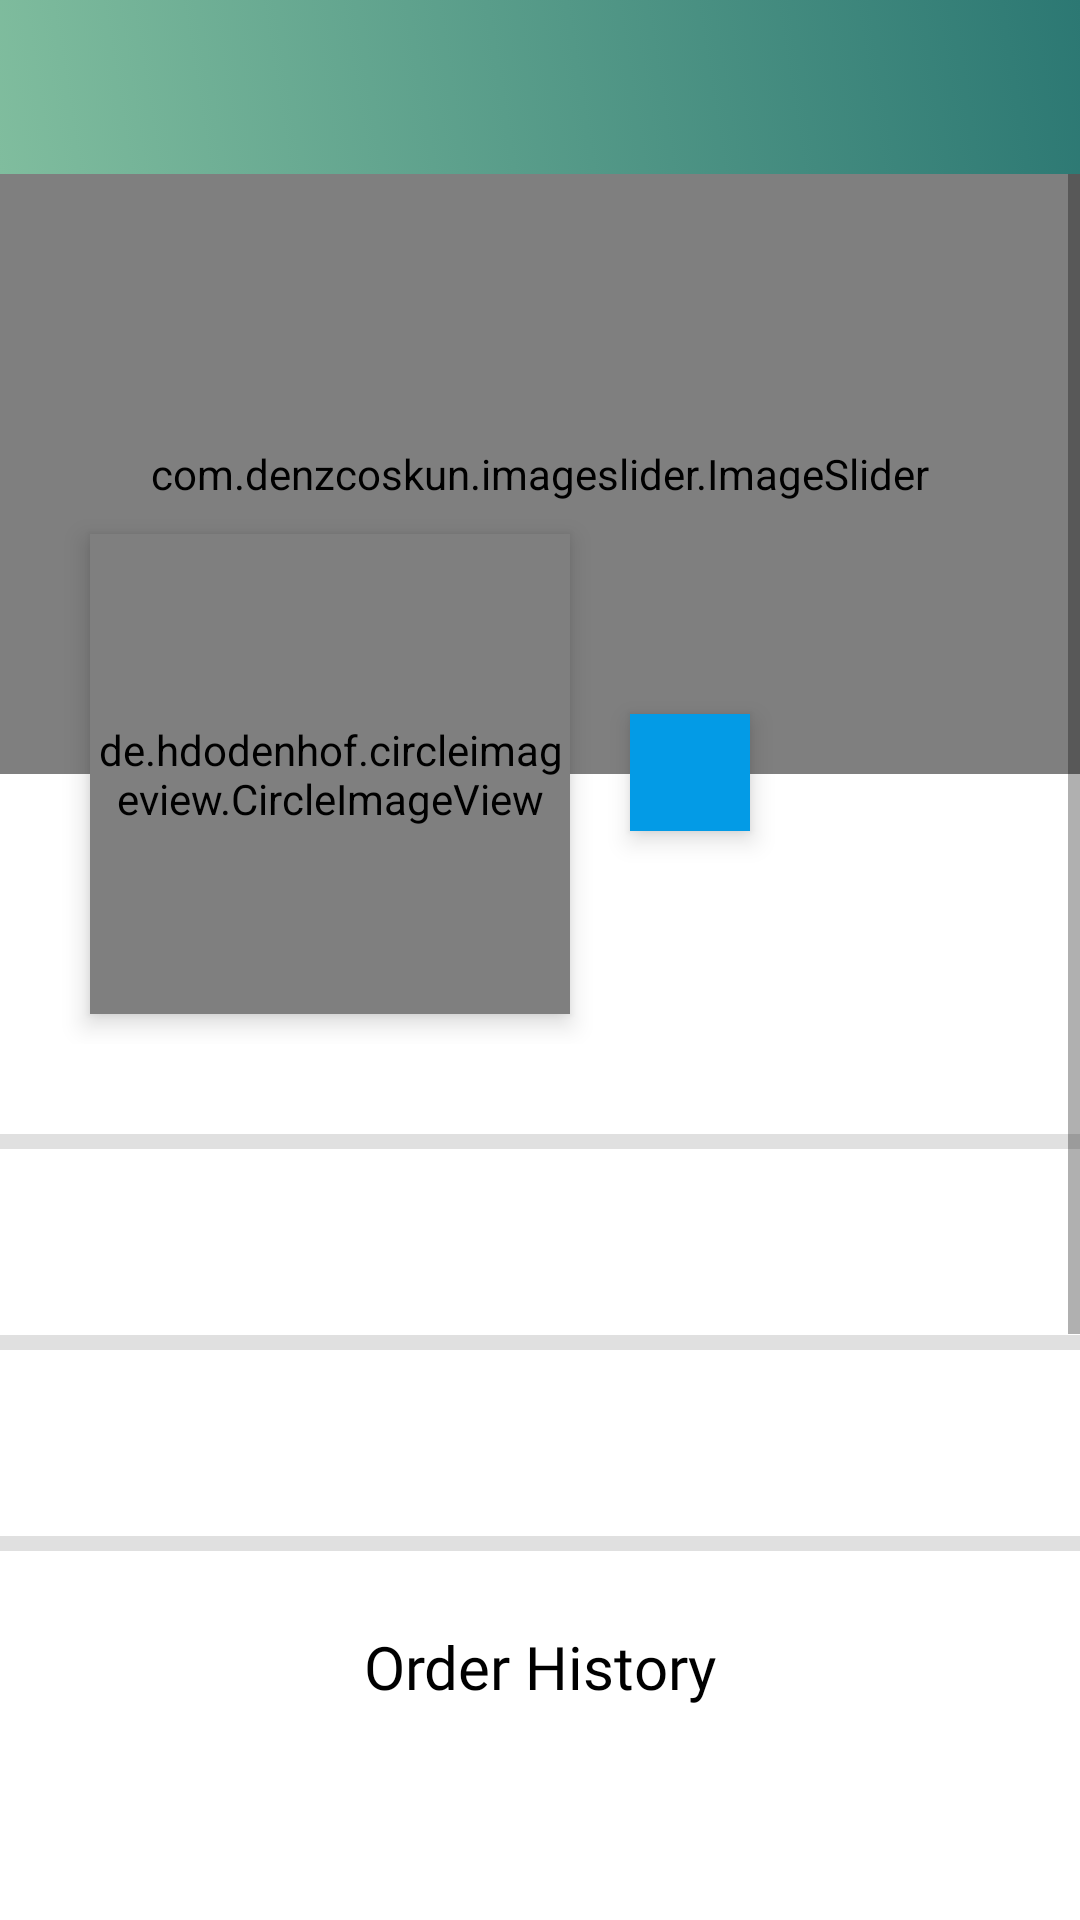

Here is an Android app screen rendered from its layout file. Give the layout XML and the strings, colors and styles it references.
<!-- AndroidManifest.xml: application theme AppTheme -->
<!-- res/layout/activity_profile.xml -->
<?xml version="1.0" encoding="utf-8"?>
<RelativeLayout xmlns:android="http://schemas.android.com/apk/res/android"
    xmlns:app="http://schemas.android.com/apk/res-auto"
    xmlns:fancy="http://schemas.android.com/apk/res-auto"
    xmlns:tools="http://schemas.android.com/tools"
    android:orientation="vertical"
    android:id="@+id/stats"
    tools:context=".ProfileActivity"
    android:background="@color/white"
    android:layout_width="match_parent"
    android:layout_height="match_parent">

    <com.google.android.material.appbar.AppBarLayout
        android:id="@+id/toolbarwrap"
        android:layout_width="match_parent"
        android:layout_height="wrap_content">

        <androidx.appcompat.widget.Toolbar
            android:id="@+id/toolbar"
            android:layout_width="fill_parent"
            android:layout_height="58dp"
            android:background="@drawable/gradient_background"
            android:minHeight="?attr/actionBarSize">




        </androidx.appcompat.widget.Toolbar>
    </com.google.android.material.appbar.AppBarLayout>

    <ScrollView
        android:layout_below="@id/toolbarwrap"
        android:scrollbars="vertical"
        android:layout_width="match_parent"
        android:layout_height="wrap_content">

        <LinearLayout
            android:orientation="vertical"
            android:gravity="center"
            android:layout_width="match_parent"
            android:layout_height="wrap_content">

            <RelativeLayout
                android:layout_width="match_parent"
                android:layout_height="wrap_content">

                <com.denzcoskun.imageslider.ImageSlider
                    android:id="@+id/slider"
                    android:layout_width="match_parent"
                    android:layout_height="200dp"
                    app:auto_cycle="true"
                    app:placeholder="@drawable/loading"
                    app:error_image="@drawable/error"
                    app:delay="0"
                    app:period="4000" />

                <de.hdodenhof.circleimageview.CircleImageView
                    android:id="@+id/profilepic"
                    android:layout_width="160dp"
                    android:layout_height="160dp"
                    android:elevation="5dp"
                    android:onClick="myprofile2"
                    android:layout_marginTop="120dp"
                    android:layout_marginLeft="30dp"
                    app:civ_border_color="@color/md_white_1000"
                    app:civ_border_width="2dp"
                    android:src="@drawable/user"
                    android:layout_marginBottom="10dp"
                    android:visibility="visible"/>

                <TextView
                    android:id="@+id/name_button"
                    android:layout_width="wrap_content"
                    android:layout_height="wrap_content"
                    android:layout_toRightOf="@+id/profilepic"
                    android:elevation="5dp"
                    android:layout_marginTop="180dp"
                    android:paddingBottom="10dp"
                    android:background="@color/colorAccent"
                    android:layout_marginLeft="20dp"
                    android:paddingLeft="20dp"
                    android:paddingRight="20dp"
                    android:paddingTop="10dp"/>

            </RelativeLayout>

            <View android:layout_width="match_parent"
                android:layout_height="@dimen/view_width_small"
                android:background="@color/grey_light"
                android:layout_marginTop="30dp"/>
            <LinearLayout
                android:orientation="horizontal"
                android:layout_width="match_parent"
                android:layout_height="60dp"
                android:paddingTop="10dp"
                android:paddingBottom="10dp"
                android:paddingLeft="20dp"
                android:paddingRight="20dp">

                <ImageView
                    android:layout_gravity="center"
                    android:layout_width="30dp"
                    android:layout_height="30dp"
                    android:src="@drawable/mail"/>

                <TextView
                    android:id="@+id/emailview"
                    android:layout_width="match_parent"
                    android:layout_height="match_parent"
                    android:gravity="center_vertical"
                    android:paddingLeft="30dp"
                    style="@style/fonts"
                    android:textColor="#424242"/>

            </LinearLayout>

            <View android:layout_width="match_parent"
                android:layout_height="@dimen/view_width_small"
                android:background="@color/grey_light"
                android:layout_marginTop="2dp"/>

            <LinearLayout
                android:orientation="horizontal"
                android:layout_width="match_parent"
                android:layout_height="60dp"
                android:paddingTop="10dp"
                android:paddingBottom="10dp"
                android:paddingLeft="20dp"
                android:paddingRight="20dp">

                <ImageView
                    android:layout_gravity="center"
                    android:layout_width="30dp"
                    android:layout_height="30dp"
                    android:src="@drawable/smartphone"/>

                <TextView
                    android:id="@+id/mobileview"
                    android:layout_width="match_parent"
                    android:layout_height="match_parent"
                    android:gravity="center_vertical"
                    android:paddingLeft="30dp"
                    style="@style/fonts"
                    android:textColor="#424242"/>

            </LinearLayout>

            <View android:layout_width="match_parent"
                android:layout_height="@dimen/view_width_small"
                android:background="@color/grey_light"
                android:layout_marginTop="2dp"/>

            <RelativeLayout
                android:layout_marginTop="20dp"
                android:layout_width="match_parent"
                android:layout_height="wrap_content"
                >
                <TextView
                    android:visibility="visible"
                    android:id="@+id/forgot_pass"
                    android:onClick="foegdet"
                    android:textSize="20dp"
                    android:fontFamily="@font/open_sans_bold"
                    android:textAlignment="center"
                    android:textColor="@color/black"
                    android:layout_centerInParent="true"
                    android:layout_marginRight="20dp"
                    android:layout_marginTop="10dp"
                    android:layout_alignParentRight="false"
                    android:layout_width="match_parent"
                    android:layout_height="wrap_content"
                    android:text="Order History"
                    android:enabled="true"
                    style="@style/fonts"/>
            </RelativeLayout>

            

            <ScrollView
                android:layout_below="@id/main_constraint"
                android:layout_width="match_parent"
                android:layout_height="match_parent"
                >
                <LinearLayout
                    android:layout_width="match_parent"
                    android:layout_height="match_parent"
                    android:orientation="vertical"
                    >
                    <LinearLayout
                        android:layout_below="@id/main_constraint"
                        android:layout_width="match_parent"
                        android:layout_height="match_parent"
                        android:orientation="vertical"
                        >

                        <RelativeLayout
                            android:layout_width="match_parent"
                            android:layout_height="wrap_content"
                            >


                            <androidx.recyclerview.widget.RecyclerView
                                android:layout_marginTop="10dp"
                                android:layout_marginRight="@dimen/space_10dp"
                                android:layout_marginLeft="@dimen/space_10dp"

                                android:layout_width="match_parent"
                                android:id="@+id/rreeeed"
                                android:layout_marginBottom="50dp"
                                android:layout_height="wrap_content"
                                ></androidx.recyclerview.widget.RecyclerView>

                            <com.airbnb.lottie.LottieAnimationView
                                android:layout_marginTop="10dp"
                                android:layout_marginRight="@dimen/space_10dp"
                                android:layout_marginLeft="@dimen/space_10dp"
                                android:layout_marginBottom="50dp"
                                android:id="@+id/empty_cart"
                                android:layout_width="match_parent"
                                app:lottie_fileName="empty_list.json"
                                android:layout_height="300dp"
                                android:foregroundGravity="center"
                                android:src="@drawable/cartempty"
                                android:visibility="invisible"
                                app:lottie_loop="true"
                                app:lottie_autoPlay="true"/>
                        </RelativeLayout>


                    </LinearLayout>
                </LinearLayout>
            </ScrollView>

        </LinearLayout>


    </ScrollView>



</RelativeLayout>
<!-- resources referenced by this layout -->
<resources>
  <color name="black">#000</color>
  <color name="colorAccent">#039BE6</color>
  <color name="grey_light">#E0E0E0</color>
  <color name="md_white_1000">#FFFFFF</color>
  <color name="white">#FFF</color>
  <dimen name="space_10dp">10dp</dimen>
  <dimen name="view_width_small">5dp</dimen>
  <!-- drawable gradient_background (drawable) -->
  <?xml version="1.0" encoding="UTF-8"?>
  <selector xmlns:android="http://schemas.android.com/apk/res/android">
      <item>
          <shape>
              <gradient
                  android:startColor="@color/combine3"
                  android:endColor="@color/com8"
                  android:angle="45"/>
          </shape>
      </item>
  </selector>
  <style name="fonts">
          <item name="android:textColor">#fff</item>
          <item name="android:textSize">12sp</item>
      </style>
  <style name="AppTheme" parent="Theme.AppCompat.Light.NoActionBar">
          
          <item name="colorPrimary">@color/colorPrimary</item>
          <item name="colorPrimaryDark">@color/colorPrimaryDark</item>
          <item name="colorAccent">@color/colorAccent</item>
      </style>
  <color name="combine3">#80BD9E</color>
  <color name="com8">#2C7873</color>
      //colors ses
  <color name="colorPrimary">#e67e22</color>
  <color name="colorPrimaryDark">#d35400</color>
</resources>
